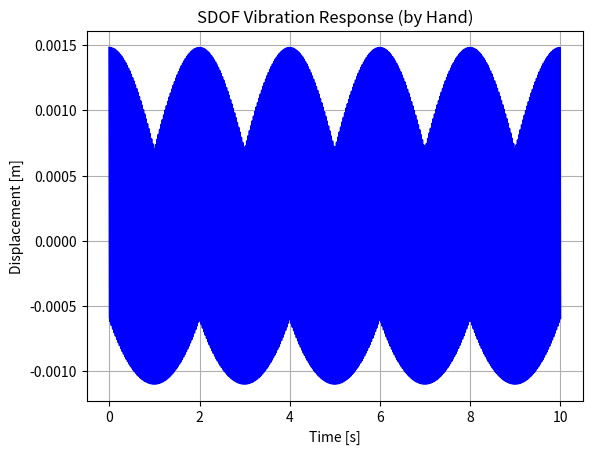

Recreate this plot in Python.
import numpy as np 
import matplotlib.pyplot as plt 

class SDOFVibration:

    def __init__(self, L=0.8, E=70, I=1000, T_min=400, T_max=540, C_damp=0.03, m=1, RPM=10000):
        '''Initialize the SDOFVibration Class'''
        ### Input length in [m], E in [GPA], I in [mm^4], T_min and T_max in [N], C_damp in [-]
        self.L = L # [m]
        self.E = E * 10**9 # [Pa]
        self.I = I * (0.001)**4 # [m^4]
        self.T_min = T_min # [N]
        self.T_max = T_max # [N]
        self.C_damp = C_damp # [-] dimensionless
        self.m = m # [kg]
        self.RPM = RPM # [rev/min]

    def calculate_equivalent_mass(self):
        '''Calculate the Equivalent Mass of the SDOF System Massless-Rod Simplification'''
        return self.m * 1/3 ### check if this makes sense, find sources 
    
    def thrust_function(self):
        ''' Define the Thrust Function Based on the Tmin and Tmax'''
        # assume T_max at t = 0
        amplitude = (self.T_max - self.T_min) / 2 
        offset = (self.T_max + self.T_min) / 2
        period = 60 / self.RPM
        return lambda t: amplitude * np.sin(2*np.pi*t/period + np.pi/2) + offset

    def calculate_thrust_at_point_t(self, t):
        '''Calculate the Thrust at a Point in Time t'''
        thrust = self.thrust_function()
        return thrust(t)
    
    def calculate_stiffness(self):
        k = (3 * self.E * self.I) / self.L**3
        return k

    def calculate_response_at_t(self, t):
        ''' Calculate the Response at a Point in Time t '''
        k = self.calculate_stiffness()
        meq = self.calculate_equivalent_mass()
        omega_n = np.sqrt(k / meq)
        omega_d = omega_n * np.sqrt(1 - self.C_damp**2)

        f0 = self.calculate_thrust_at_point_t(t) / meq 
        omega_f = 2 * np.pi * self.RPM / 60 # forced frequency
        xp_amplitude = abs(f0 / np.sqrt((omega_n**2 - omega_f**2)**2 + (2 * self.C_damp * omega_n * omega_f)**2))
        theta = np.arctan((2 * self.C_damp * omega_n * omega_f) / (omega_n**2 - omega_f**2))

        A0 = 0 # assumed to be 0 (no displacement/velocity at t=0)
        phi = 0 # assumed to be 0 (no displacement/velocity at t=0)

        x_h = A0 * np.exp(-self.C_damp * omega_n * t) * np.sin(omega_d * t + phi)
        x_p = xp_amplitude * np.cos(omega_f * t - theta)

        x_t = x_h + x_p 
        return x_t
    
    def plot_response(self, t_span=[0, 10], y0=[0.0, 0.0]):
        ''' Plot the System's Response '''
        # t_span = [0, t_final], y0 = [initial_displacement, initial_velocity]
        t = np.linspace(t_span[0], t_span[1], 1000)
        response = np.array([self.calculate_response_at_t(ti) for ti in t])
        plt.plot(t, response, label='Response x(t)', color='blue')
        plt.title('SDOF Vibration Response (by Hand)')
        plt.xlabel('Time [s]')
        plt.ylabel('Displacement [m]')
        plt.grid(True)
        plt.show() 
    

if __name__ == '__main__':
    sys = SDOFVibration()
    sys.plot_response()


    
